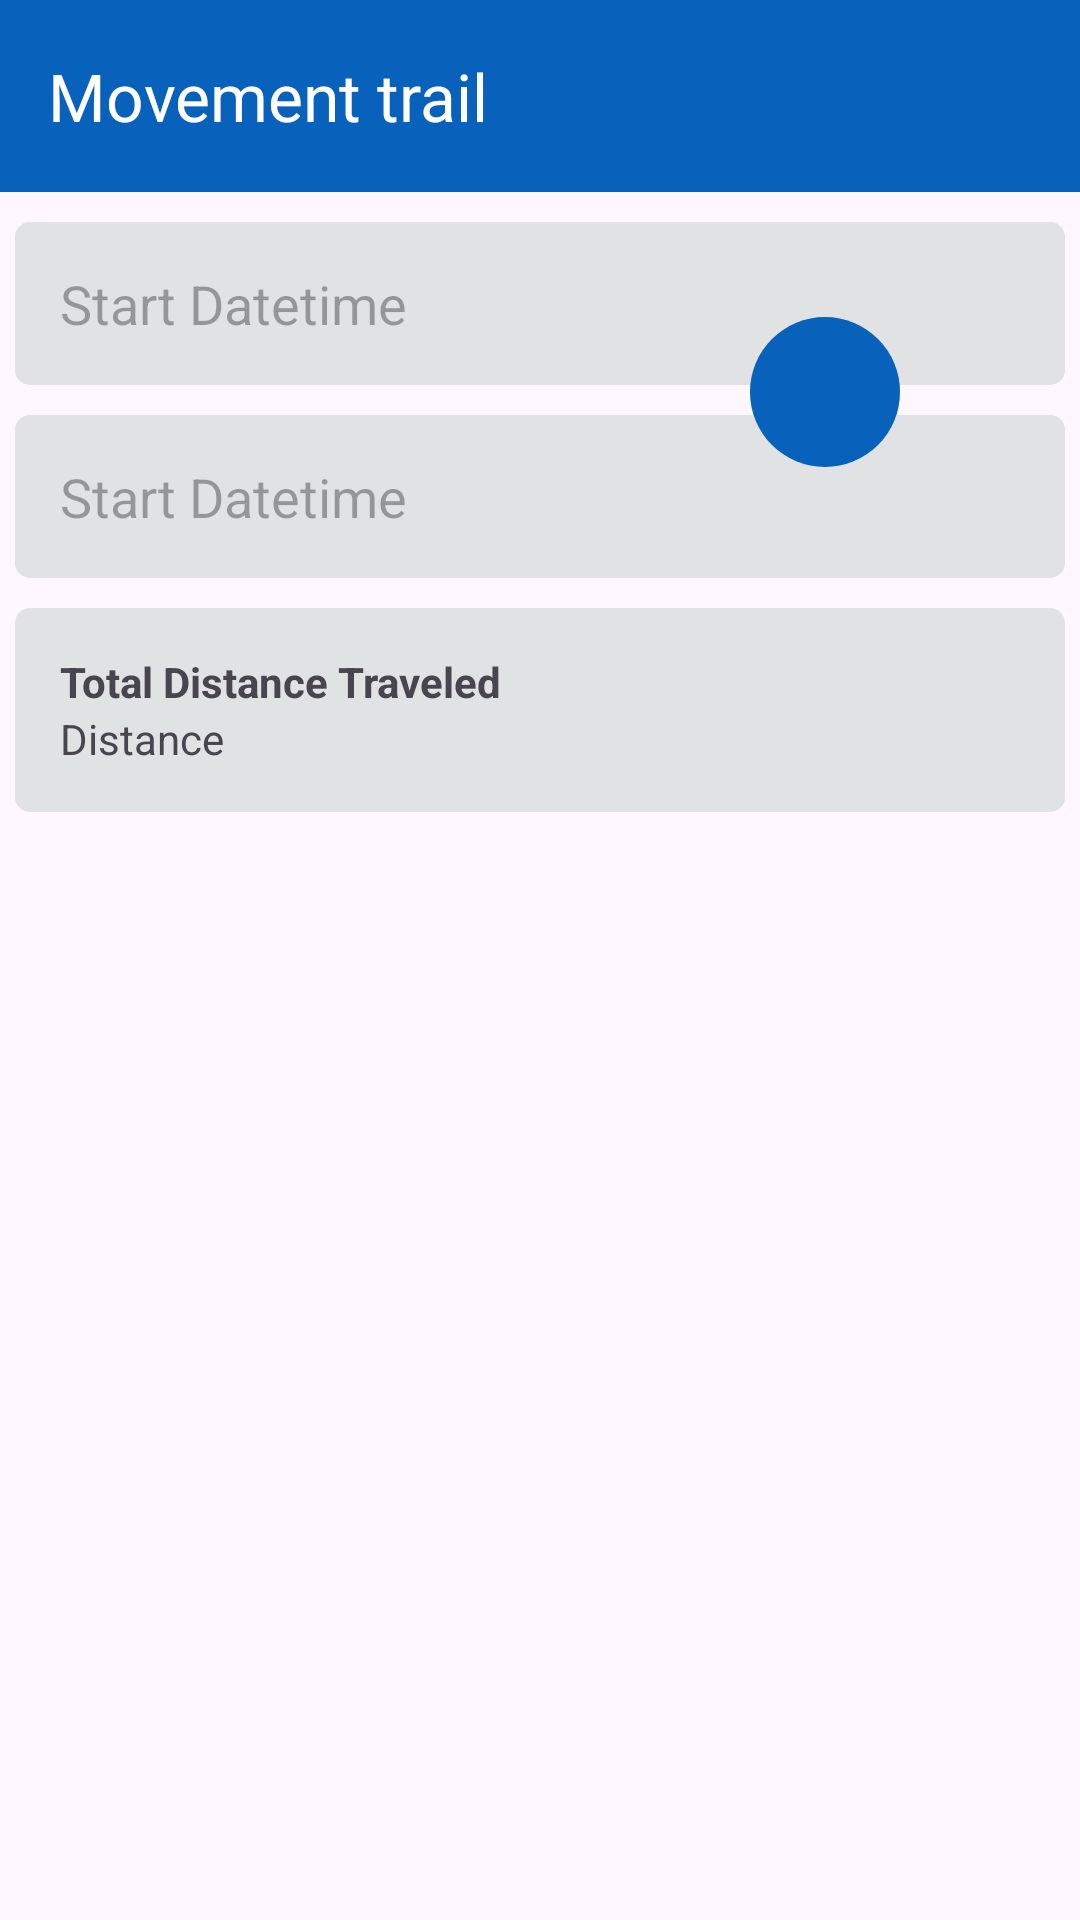

This screen was rendered from an Android layout file. Write that file and the resources it references.
<!-- AndroidManifest.xml: application theme Theme.WorkmateClient -->
<!-- res/layout/activity_total_distance.xml -->
<?xml version="1.0" encoding="utf-8"?>
<layout xmlns:android="http://schemas.android.com/apk/res/android"
    xmlns:app="http://schemas.android.com/apk/res-auto"
    xmlns:tools="http://schemas.android.com/tools">

    <LinearLayout
        android:id="@+id/main"
        android:layout_width="match_parent"
        android:layout_height="match_parent"
        android:orientation="vertical"
        tools:context=".ui.distance.TotalDistanceActivity">

        <androidx.appcompat.widget.Toolbar
            android:layout_width="match_parent"
            android:layout_height="wrap_content"
            android:background="@color/color_btn_back_dark"
            android:elevation="5dp"
            android:theme="@style/ThemeOverlay.AppCompat.Dark.ActionBar"
            app:title="Movement trail" />

        <RelativeLayout
            android:layout_width="match_parent"
            android:layout_height="wrap_content">

            <LinearLayout
                android:layout_width="match_parent"
                android:layout_height="wrap_content"
                android:layout_marginTop="5dp"
                android:orientation="vertical">

                <LinearLayout
                    android:layout_width="match_parent"
                    android:layout_height="wrap_content"
                    android:layout_margin="5dp"
                    android:background="@drawable/attendance_message_back">

                    <EditText
                        android:id="@+id/start_datetime"
                        android:layout_width="0dp"
                        android:layout_height="wrap_content"
                        android:layout_weight="5"
                        android:background="@color/transparent"
                        android:hint="@string/start_datetime"
                        android:inputType="datetime"
                        android:padding="15dp" />

                    <ImageView
                        android:id="@+id/start_date_select"
                        android:layout_width="0dp"
                        android:layout_height="match_parent"
                        android:layout_weight="1"
                        android:padding="10dp"
                        android:src="@drawable/baseline_calendar_month_24"
                        app:tint="@color/widget_icon_color" />

                </LinearLayout>

                <LinearLayout
                    android:layout_width="match_parent"
                    android:layout_height="wrap_content"
                    android:layout_margin="5dp"
                    android:background="@drawable/attendance_message_back">

                    <EditText
                        android:id="@+id/end_datetime"
                        android:layout_width="0dp"
                        android:layout_height="wrap_content"
                        android:layout_weight="5"
                        android:background="@color/transparent"
                        android:hint="@string/start_datetime"
                        android:inputType="datetime"
                        android:padding="15dp" />

                    <ImageView
                        android:id="@+id/end_date_select"
                        android:layout_width="0dp"
                        android:layout_height="match_parent"
                        android:layout_weight="1"
                        android:padding="10dp"
                        android:src="@drawable/baseline_calendar_month_24"
                        app:tint="@color/widget_icon_color" />

                </LinearLayout>

            </LinearLayout>

            <ImageView
                android:id="@+id/fetch_total_distance"
                android:layout_width="50dp"
                android:layout_height="50dp"
                android:layout_alignParentEnd="true"
                android:layout_centerVertical="true"
                android:layout_marginEnd="60dp"
                android:background="@drawable/button_fab"
                android:padding="10dp"
                android:src="@drawable/baseline_arrow_forward_24"
                android:textColor="@color/white" />

        </RelativeLayout>

        <LinearLayout
            android:layout_width="match_parent"
            android:layout_height="wrap_content"
            android:layout_margin="5dp"
            android:background="@drawable/attendance_message_back"
            android:orientation="vertical"
            android:padding="15dp">

            <TextView
                android:layout_width="wrap_content"
                android:layout_height="wrap_content"
                android:text="@string/total_distance_traveled"
                android:textStyle="bold" />

            <TextView
                android:id="@+id/distance"
                android:layout_width="wrap_content"
                android:layout_height="wrap_content"
                android:text="@string/distance" />


        </LinearLayout>

    </LinearLayout>

</layout>
<!-- resources referenced by this layout -->
<resources>
  <color name="color_btn_back_dark">#0861bb</color>
  <color name="transparent">#00000000</color>
  <color name="white">#FFFFFFFF</color>
  <color name="widget_icon_color">#2B2B2B</color>
  <!-- drawable attendance_message_back (drawable) -->
  <?xml version="1.0" encoding="utf-8"?>
  <shape xmlns:android="http://schemas.android.com/apk/res/android"
      android:shape="rectangle">
  
      <corners android:radius="5dp" />
      <solid android:color="@color/color_btn_back" />
  
  </shape>
  <!-- drawable button_fab (drawable) -->
  <?xml version="1.0" encoding="utf-8"?>
  <shape xmlns:android="http://schemas.android.com/apk/res/android"
      android:shape="rectangle">
  
      <solid android:color="@color/color_btn_back_dark" />
      <corners android:radius="25dp" />
  
  </shape>
  <string name="distance">Distance</string>
  <string name="start_datetime">Start Datetime</string>
  <string name="total_distance_traveled">Total Distance Traveled</string>
  <style name="Theme.WorkmateClient" parent="Base.Theme.WorkmateClient" />
  <color name="color_btn_back">#e1e2e3</color>
  <style name="Base.Theme.WorkmateClient" parent="Theme.Material3.Light.NoActionBar">
          
          
          <item name="android:statusBarColor">@color/color_btn_back_dark</item>
      </style>
</resources>
